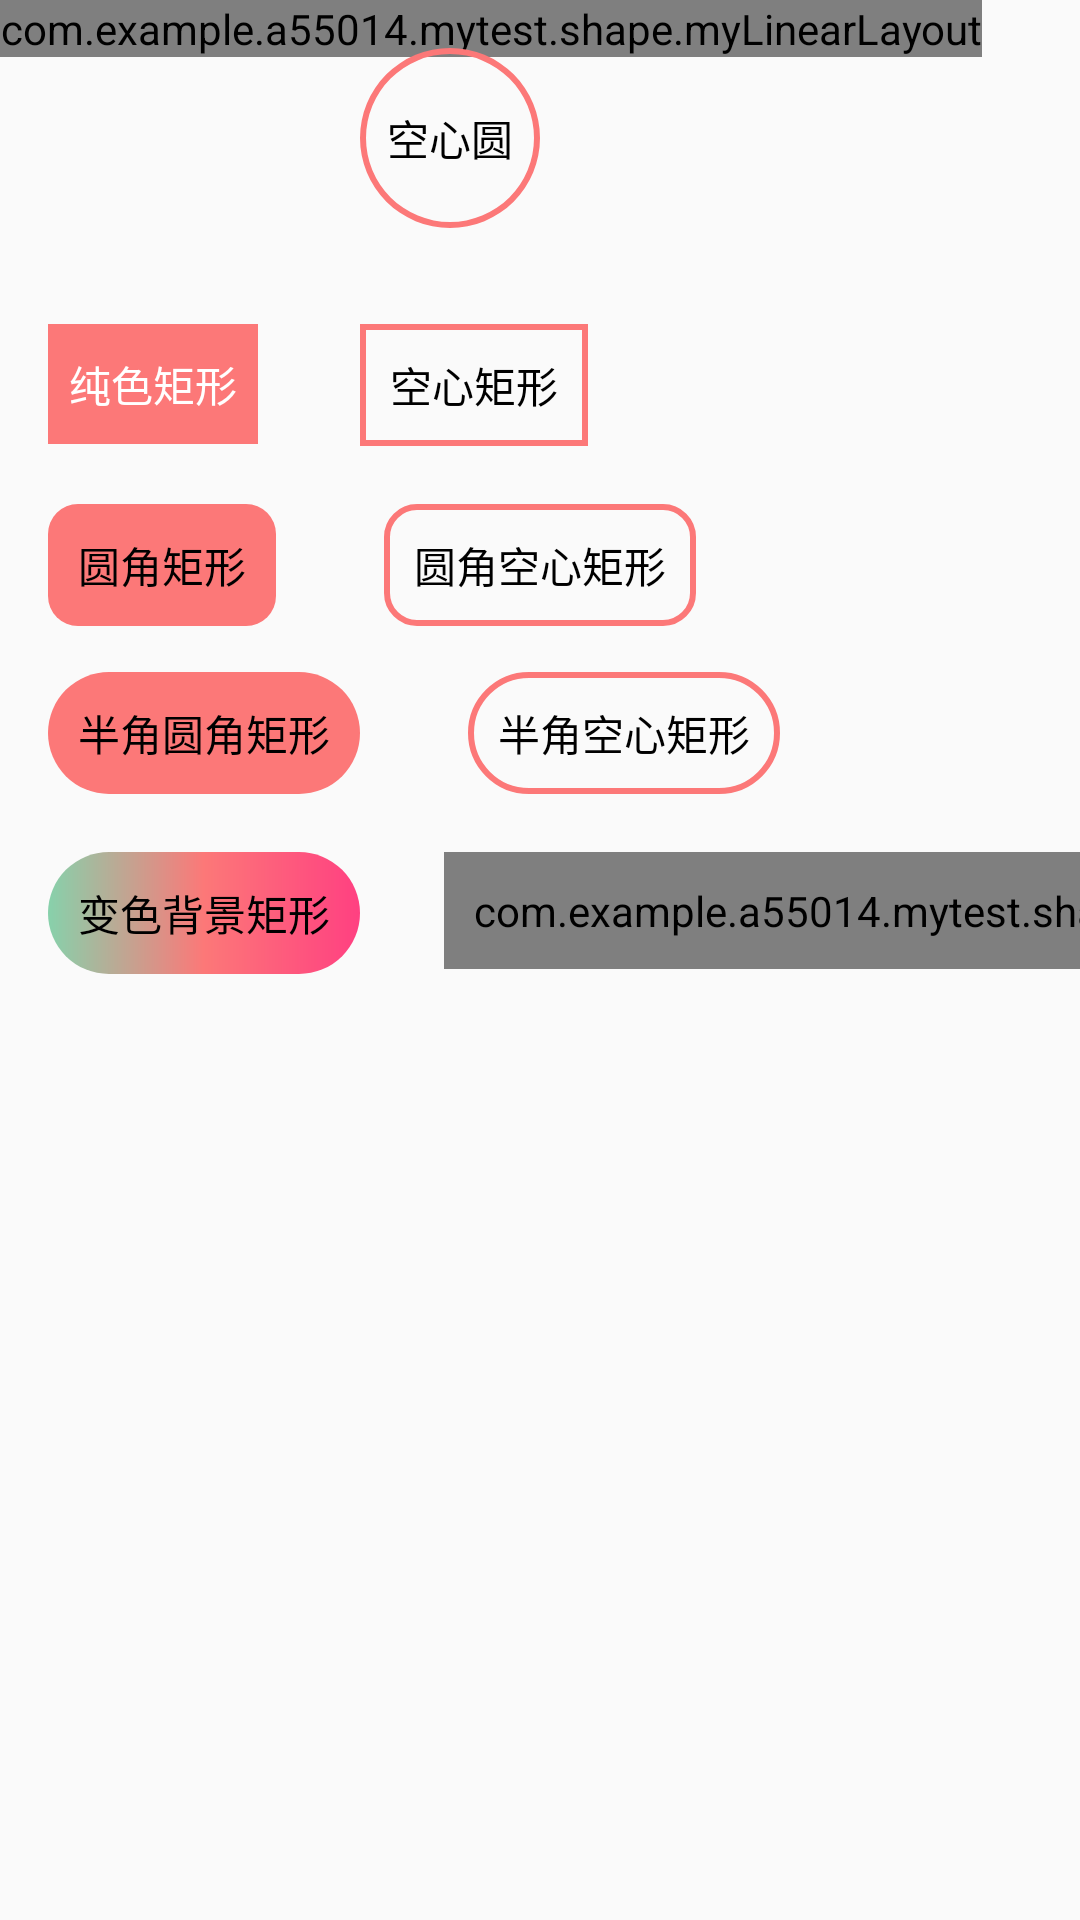

Produce the Android XML layout that renders to this screen, including the resource entries it uses.
<!-- AndroidManifest.xml: application theme AppTheme -->
<!-- res/layout/activity_shape.xml -->
<?xml version="1.0" encoding="utf-8"?>
<android.support.constraint.ConstraintLayout xmlns:android="http://schemas.android.com/apk/res/android"
    xmlns:app="http://schemas.android.com/apk/res-auto"
    xmlns:tools="http://schemas.android.com/tools"
    android:layout_width="match_parent"
    android:layout_height="match_parent"
    tools:context="com.example.a55014.mytest.shape.ShapeActivity">


    <com.example.a55014.mytest.shape.myLinearLayout
        android:id="@+id/layout"
        android:layout_width="wrap_content"
        android:layout_height="wrap_content"
        android:orientation="vertical">

        <com.example.a55014.mytest.shape.myTextView
            android:id="@+id/tv_normal"
            android:layout_width="60dp"
            android:layout_height="60dp"
            android:layout_marginStart="16dp"
            android:layout_marginTop="16dp"
            android:background="@drawable/shape_radius"
            android:gravity="center"
            android:text="纯色圆"
            android:textColor="@color/color_white"
            app:layout_constraintStart_toStartOf="parent"
            app:layout_constraintTop_toTopOf="parent" />
    </com.example.a55014.mytest.shape.myLinearLayout>


    <TextView
        android:id="@+id/tv_circle"
        android:layout_width="60dp"
        android:layout_height="60dp"
        android:layout_marginStart="120dp"
        android:layout_marginTop="16dp"
        android:background="@drawable/shape_circle"
        android:gravity="center"
        android:text="空心圆"
        android:textColor="@color/color_black"
        app:layout_constraintStart_toStartOf="parent"
        app:layout_constraintTop_toTopOf="parent" />

    <TextView
        android:layout_width="70dp"
        android:layout_height="40dp"
        android:layout_marginStart="16dp"
        android:layout_marginTop="108dp"
        android:background="@drawable/shape_rectangle"
        android:gravity="center"
        android:text="纯色矩形"
        android:textColor="@color/color_white"
        app:layout_constraintStart_toStartOf="parent"
        app:layout_constraintTop_toTopOf="parent" />

    <TextView
        android:layout_width="wrap_content"
        android:layout_height="wrap_content"
        android:layout_marginStart="120dp"
        android:layout_marginTop="108dp"
        android:background="@drawable/shape_rectangle_stroke"
        android:gravity="center"
        android:padding="10dp"
        android:text="空心矩形"
        android:textColor="@color/color_black"
        app:layout_constraintStart_toStartOf="parent"
        app:layout_constraintTop_toTopOf="parent" />

    <TextView
        android:layout_width="wrap_content"
        android:layout_height="wrap_content"
        android:layout_marginStart="16dp"
        android:layout_marginTop="168dp"
        android:background="@drawable/shape_rectangle_corner"
        android:gravity="center"
        android:padding="10dp"
        android:text="圆角矩形"
        android:textColor="@color/color_black"
        app:layout_constraintStart_toStartOf="parent"
        app:layout_constraintTop_toTopOf="parent" />

    <TextView
        android:layout_width="wrap_content"
        android:layout_height="wrap_content"
        android:layout_marginStart="16dp"
        android:layout_marginTop="224dp"
        android:background="@drawable/shape_half_rectangle"
        android:gravity="center"
        android:padding="10dp"
        android:text="半角圆角矩形"
        android:textColor="@color/color_black"
        app:layout_constraintStart_toStartOf="parent"
        app:layout_constraintTop_toTopOf="parent" />

    <TextView
        android:layout_width="wrap_content"
        android:layout_height="wrap_content"
        android:layout_marginStart="128dp"
        android:layout_marginTop="168dp"
        android:background="@drawable/shape_rectangle_stroke_corner"
        android:gravity="center"
        android:padding="10dp"
        android:text="圆角空心矩形"
        android:textColor="@color/color_black"
        app:layout_constraintStart_toStartOf="parent"
        app:layout_constraintTop_toTopOf="parent" />

    <com.example.a55014.mytest.shape.ColorTextView
        android:id="@+id/song"
        android:layout_width="wrap_content"
        android:layout_height="wrap_content"
        android:layout_marginStart="148dp"
        android:layout_marginTop="284dp"
        android:background="@drawable/shape_half_corner"
        android:gravity="center"
        android:padding="10dp"
        android:text="测试文字变色功能"
        android:textColor="@color/color_black"
        app:layout_constraintStart_toStartOf="parent"
        app:layout_constraintTop_toTopOf="parent" />

    <TextView
        android:layout_width="wrap_content"
        android:layout_height="wrap_content"
        android:layout_marginStart="16dp"
        android:layout_marginTop="284dp"
        android:background="@drawable/shape_gradient"
        android:gravity="center"
        android:padding="10dp"
        android:text="变色背景矩形"
        android:textColor="@color/color_black"
        app:layout_constraintStart_toStartOf="parent"
        app:layout_constraintTop_toTopOf="parent" />

    <TextView
        android:layout_width="wrap_content"
        android:layout_height="wrap_content"
        android:layout_marginStart="156dp"
        android:layout_marginTop="224dp"
        android:background="@drawable/shape_half_corner"
        android:gravity="center"
        android:padding="10dp"
        android:text="半角空心矩形"
        android:textColor="@color/color_black"
        app:layout_constraintStart_toStartOf="parent"
        app:layout_constraintTop_toTopOf="parent" />
</android.support.constraint.ConstraintLayout>
<!-- resources referenced by this layout -->
<resources>
  <color name="color_black">#000000</color>
  <color name="color_white">#ffffff</color>
  <!-- drawable shape_circle (drawable) -->
  <?xml version="1.0" encoding="utf-8"?>
  <shape xmlns:android="http://schemas.android.com/apk/res/android"
      android:innerRadius="28dp"
      android:shape="ring"
      android:thickness="2dp"
      android:useLevel="false">
      <solid android:color="@color/text_color_fc" />
  </shape>
  <!-- drawable shape_gradient (drawable) -->
  <?xml version="1.0" encoding="utf-8"?>
  <shape xmlns:android="http://schemas.android.com/apk/res/android"
      android:shape="rectangle">
      <solid android:color="@color/text_color_fc" />
      <corners android:radius="50dp" />
      <gradient
          android:angle="0"
          android:centerColor="@color/text_color_fc"
          android:endColor="@color/colorAccent"
          android:startColor="@color/color_87d1ab"></gradient>
  
  </shape>
  <!-- drawable shape_half_corner (drawable) -->
  <?xml version="1.0" encoding="utf-8"?>
  <shape xmlns:android="http://schemas.android.com/apk/res/android"
      android:shape="rectangle">
      
      <stroke
          android:width="2dp"
          android:color="@color/text_color_fc" />
  
      
      <solid android:color="#00000000" />
      <corners android:radius="50dp" />
  
  </shape>
  <!-- drawable shape_half_rectangle (drawable) -->
  <?xml version="1.0" encoding="utf-8"?>
  <shape xmlns:android="http://schemas.android.com/apk/res/android"
      android:shape="rectangle">
      <solid android:color="@color/text_color_fc" />
      <corners android:radius="50dp" />
  
  </shape>
  <!-- drawable shape_radius (drawable) -->
  <?xml version="1.0" encoding="utf-8"?>
  <shape xmlns:android="http://schemas.android.com/apk/res/android"
      android:shape="oval">
      <solid android:color="@color/text_color_fc" />
      <size
          android:width="45dp"
          android:height="45dp"></size>
  </shape>
  <!-- drawable shape_rectangle (drawable) -->
  <?xml version="1.0" encoding="utf-8"?>
  <shape xmlns:android="http://schemas.android.com/apk/res/android"
      android:shape="rectangle">
      <solid android:color="@color/text_color_fc" />
  </shape>
  <!-- drawable shape_rectangle_corner (drawable) -->
  <?xml version="1.0" encoding="utf-8"?>
  <shape xmlns:android="http://schemas.android.com/apk/res/android"
      android:shape="rectangle">
      <solid android:color="@color/text_color_fc" />
      <corners android:radius="10dp" />
  </shape>
  <!-- drawable shape_rectangle_stroke (drawable) -->
  <?xml version="1.0" encoding="utf-8"?>
  <shape xmlns:android="http://schemas.android.com/apk/res/android"
      android:shape="rectangle">
      
      <stroke
          android:width="2dp"
          android:color="@color/text_color_fc" />
  
      
      <solid android:color="#00000000" />
  
  </shape>
  <!-- drawable shape_rectangle_stroke_corner (drawable) -->
  <?xml version="1.0" encoding="utf-8"?>
  <shape xmlns:android="http://schemas.android.com/apk/res/android"
      android:shape="rectangle">
      
      <stroke
          android:width="2dp"
          android:color="@color/text_color_fc" />
  
      
      <solid android:color="#00000000" />
      <corners android:radius="10dp" />
  
  </shape>
  <style name="AppTheme" parent="Theme.AppCompat.Light.DarkActionBar">
          
          <item name="colorPrimary">@color/colorPrimary</item>
          <item name="colorPrimaryDark">@color/colorPrimaryDark</item>
          <item name="colorAccent">@color/colorAccent</item>
      </style>
  <color name="text_color_fc">#fc7878</color>
  <color name="colorAccent">#FF4081</color>
  <color name="color_87d1ab">#87d1ab</color>
  <color name="colorPrimary">#3F51B5</color>
  <color name="colorPrimaryDark">#303F9F</color>
</resources>
